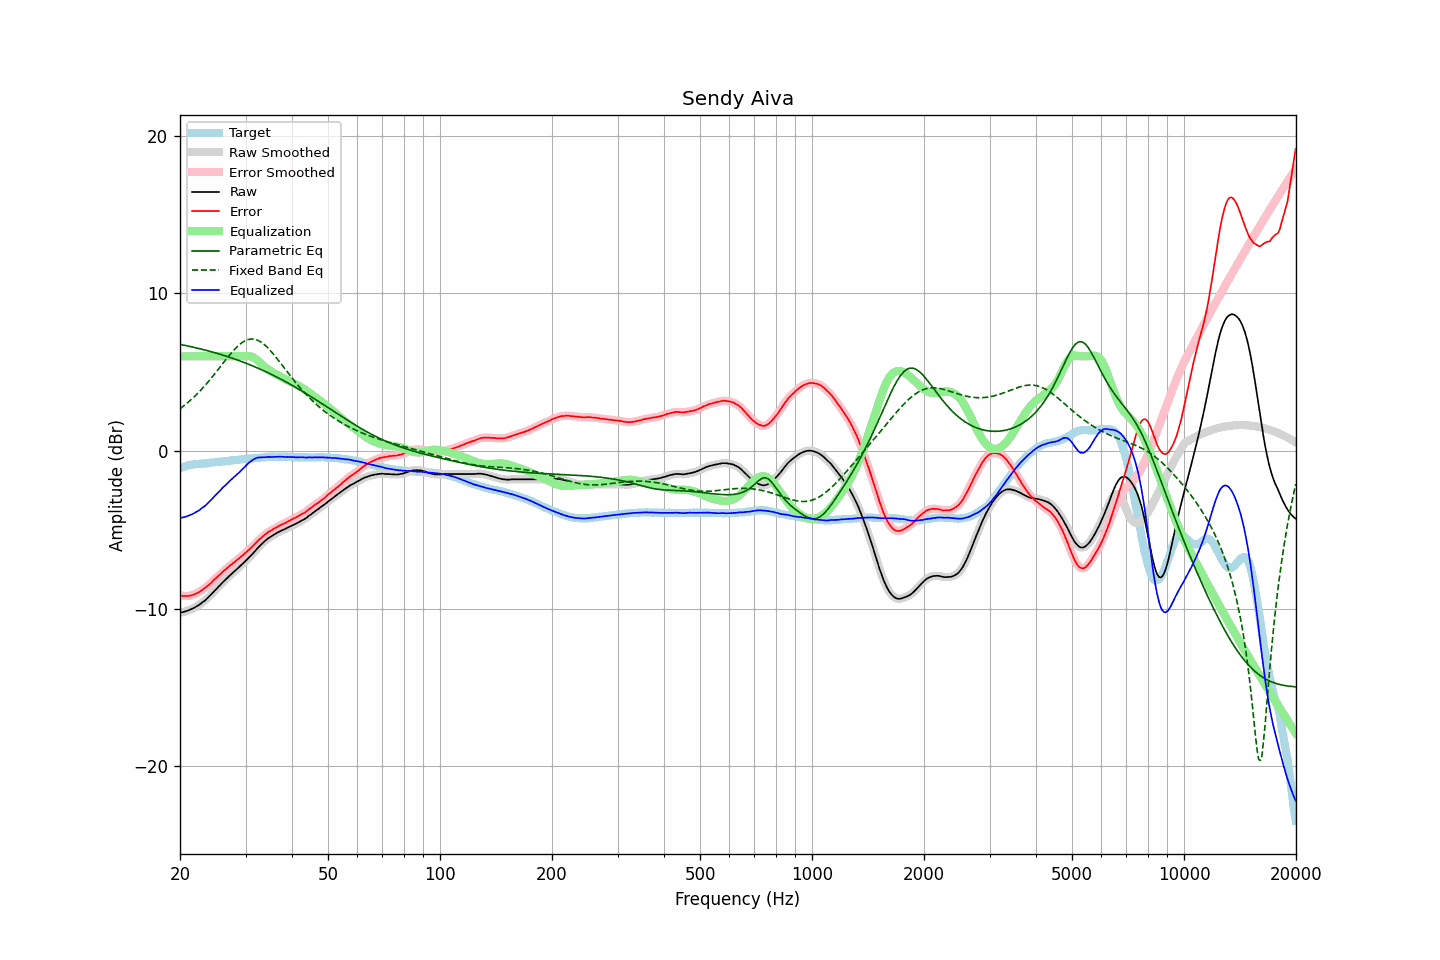

Data behind this chart, as committed beside it:
frequency, raw, error, smoothed, error_smoothed, equalization, parametric_eq, fixed_band_eq, equalized_raw, equalized_smoothed, target
20.00, -10.25, -9.15, -10.25, -9.16, 6.00, 6.76, 2.67, -4.25, -4.25, -1.09
20.20, -10.24, -9.18, -10.23, -9.18, 6.00, 6.73, 2.75, -4.24, -4.23, -1.05
20.40, -10.22, -9.20, -10.21, -9.20, 6.00, 6.71, 2.83, -4.22, -4.21, -1.01
20.61, -10.19, -9.19, -10.19, -9.20, 6.00, 6.69, 2.91, -4.19, -4.19, -0.99
20.81, -10.16, -9.20, -10.16, -9.20, 6.00, 6.67, 2.99, -4.16, -4.16, -0.95
21.02, -10.12, -9.20, -10.12, -9.20, 6.00, 6.65, 3.08, -4.12, -4.12, -0.91
21.23, -10.08, -9.18, -10.08, -9.19, 6.00, 6.63, 3.17, -4.08, -4.08, -0.89
21.44, -10.04, -9.16, -10.03, -9.16, 6.00, 6.61, 3.26, -4.04, -4.03, -0.88
21.66, -9.99, -9.13, -9.99, -9.13, 6.00, 6.58, 3.35, -3.99, -3.99, -0.86
21.87, -9.94, -9.09, -9.93, -9.09, 6.00, 6.56, 3.45, -3.94, -3.93, -0.85
22.09, -9.88, -9.05, -9.88, -9.05, 6.00, 6.54, 3.55, -3.88, -3.88, -0.83
22.31, -9.82, -9.00, -9.82, -9.00, 6.00, 6.51, 3.65, -3.82, -3.82, -0.82
22.54, -9.76, -8.94, -9.75, -8.94, 6.00, 6.49, 3.76, -3.76, -3.75, -0.82
22.76, -9.68, -8.87, -9.68, -8.87, 6.00, 6.46, 3.87, -3.68, -3.68, -0.81
22.99, -9.60, -8.79, -9.60, -8.80, 6.00, 6.44, 3.97, -3.60, -3.60, -0.81
23.22, -9.53, -8.73, -9.52, -8.72, 6.00, 6.41, 4.09, -3.53, -3.52, -0.80
23.45, -9.45, -8.66, -9.44, -8.65, 6.00, 6.38, 4.20, -3.45, -3.44, -0.79
23.69, -9.35, -8.57, -9.35, -8.58, 6.00, 6.36, 4.32, -3.35, -3.35, -0.78
23.92, -9.26, -8.50, -9.25, -8.49, 6.00, 6.33, 4.44, -3.26, -3.25, -0.76
24.16, -9.15, -8.41, -9.14, -8.40, 6.00, 6.30, 4.56, -3.15, -3.14, -0.74
24.40, -9.04, -8.30, -9.03, -8.30, 6.00, 6.28, 4.69, -3.04, -3.03, -0.73
24.65, -8.92, -8.19, -8.92, -8.20, 6.00, 6.25, 4.81, -2.92, -2.92, -0.73
24.89, -8.82, -8.10, -8.82, -8.10, 6.00, 6.22, 4.94, -2.82, -2.82, -0.71
25.14, -8.72, -8.01, -8.71, -8.01, 6.00, 6.19, 5.07, -2.72, -2.71, -0.70
25.39, -8.61, -7.91, -8.61, -7.92, 6.00, 6.16, 5.20, -2.61, -2.61, -0.69
25.65, -8.51, -7.82, -8.50, -7.82, 6.00, 6.13, 5.33, -2.51, -2.50, -0.68
25.91, -8.40, -7.72, -8.40, -7.72, 6.00, 6.10, 5.46, -2.40, -2.40, -0.68
26.16, -8.29, -7.62, -8.29, -7.63, 6.00, 6.06, 5.59, -2.29, -2.29, -0.67
26.43, -8.20, -7.54, -8.19, -7.54, 6.00, 6.03, 5.72, -2.20, -2.19, -0.66
26.69, -8.10, -7.46, -8.09, -7.45, 6.00, 6.00, 5.85, -2.10, -2.09, -0.64
26.96, -8.00, -7.37, -8.00, -7.37, 6.00, 5.97, 5.98, -2.00, -2.00, -0.63
27.23, -7.90, -7.28, -7.90, -7.28, 6.00, 5.93, 6.10, -1.90, -1.90, -0.62
27.50, -7.81, -7.21, -7.81, -7.20, 6.00, 5.90, 6.22, -1.81, -1.81, -0.60
27.77, -7.72, -7.12, -7.72, -7.12, 6.00, 5.86, 6.33, -1.72, -1.72, -0.60
28.05, -7.63, -7.04, -7.63, -7.04, 6.00, 5.83, 6.45, -1.63, -1.63, -0.58
28.33, -7.54, -6.95, -7.53, -6.96, 6.00, 5.79, 6.55, -1.54, -1.53, -0.58
28.62, -7.44, -6.87, -7.44, -6.87, 6.00, 5.76, 6.65, -1.44, -1.44, -0.56
28.90, -7.35, -6.79, -7.34, -6.79, 6.00, 5.72, 6.74, -1.35, -1.34, -0.55
29.19, -7.25, -6.70, -7.25, -6.70, 6.00, 5.68, 6.82, -1.25, -1.25, -0.55
29.48, -7.15, -6.62, -7.15, -6.62, 6.00, 5.64, 6.89, -1.14, -1.15, -0.53
29.78, -7.05, -6.53, -7.05, -6.53, 6.01, 5.60, 6.96, -1.04, -1.04, -0.52
30.08, -6.96, -6.45, -6.95, -6.44, 6.02, 5.56, 7.01, -0.94, -0.93, -0.51
30.38, -6.85, -6.35, -6.85, -6.35, 6.02, 5.52, 7.05, -0.83, -0.83, -0.50
30.68, -6.75, -6.26, -6.75, -6.26, 6.01, 5.48, 7.08, -0.74, -0.74, -0.49
30.99, -6.65, -6.17, -6.64, -6.16, 5.99, 5.44, 7.10, -0.66, -0.65, -0.48
31.30, -6.54, -6.06, -6.54, -6.07, 5.95, 5.40, 7.10, -0.58, -0.58, -0.47
31.61, -6.43, -5.97, -6.43, -5.97, 5.90, 5.36, 7.09, -0.52, -0.52, -0.46
31.93, -6.32, -5.86, -6.31, -5.86, 5.84, 5.31, 7.06, -0.48, -0.47, -0.46
32.24, -6.20, -5.75, -6.20, -5.75, 5.76, 5.27, 7.03, -0.43, -0.44, -0.45
32.57, -6.09, -5.65, -6.09, -5.65, 5.67, 5.23, 6.98, -0.41, -0.42, -0.44
32.89, -5.99, -5.56, -5.98, -5.56, 5.58, 5.18, 6.93, -0.41, -0.41, -0.42
33.22, -5.89, -5.46, -5.88, -5.47, 5.48, 5.13, 6.86, -0.41, -0.40, -0.42
33.55, -5.79, -5.38, -5.79, -5.38, 5.38, 5.09, 6.78, -0.40, -0.41, -0.41
33.89, -5.70, -5.29, -5.70, -5.29, 5.30, 5.04, 6.69, -0.40, -0.40, -0.41
34.23, -5.62, -5.23, -5.61, -5.22, 5.22, 4.99, 6.60, -0.40, -0.39, -0.39
34.57, -5.53, -5.14, -5.54, -5.15, 5.15, 4.95, 6.49, -0.38, -0.39, -0.39
34.92, -5.47, -5.08, -5.47, -5.08, 5.08, 4.90, 6.39, -0.38, -0.38, -0.38
35.27, -5.41, -5.03, -5.40, -5.02, 5.02, 4.85, 6.27, -0.39, -0.38, -0.38
35.62, -5.34, -4.96, -5.34, -4.96, 4.96, 4.80, 6.15, -0.38, -0.38, -0.38
35.97, -5.28, -4.90, -5.28, -4.90, 4.90, 4.75, 6.02, -0.38, -0.38, -0.38
... 635 more rows
